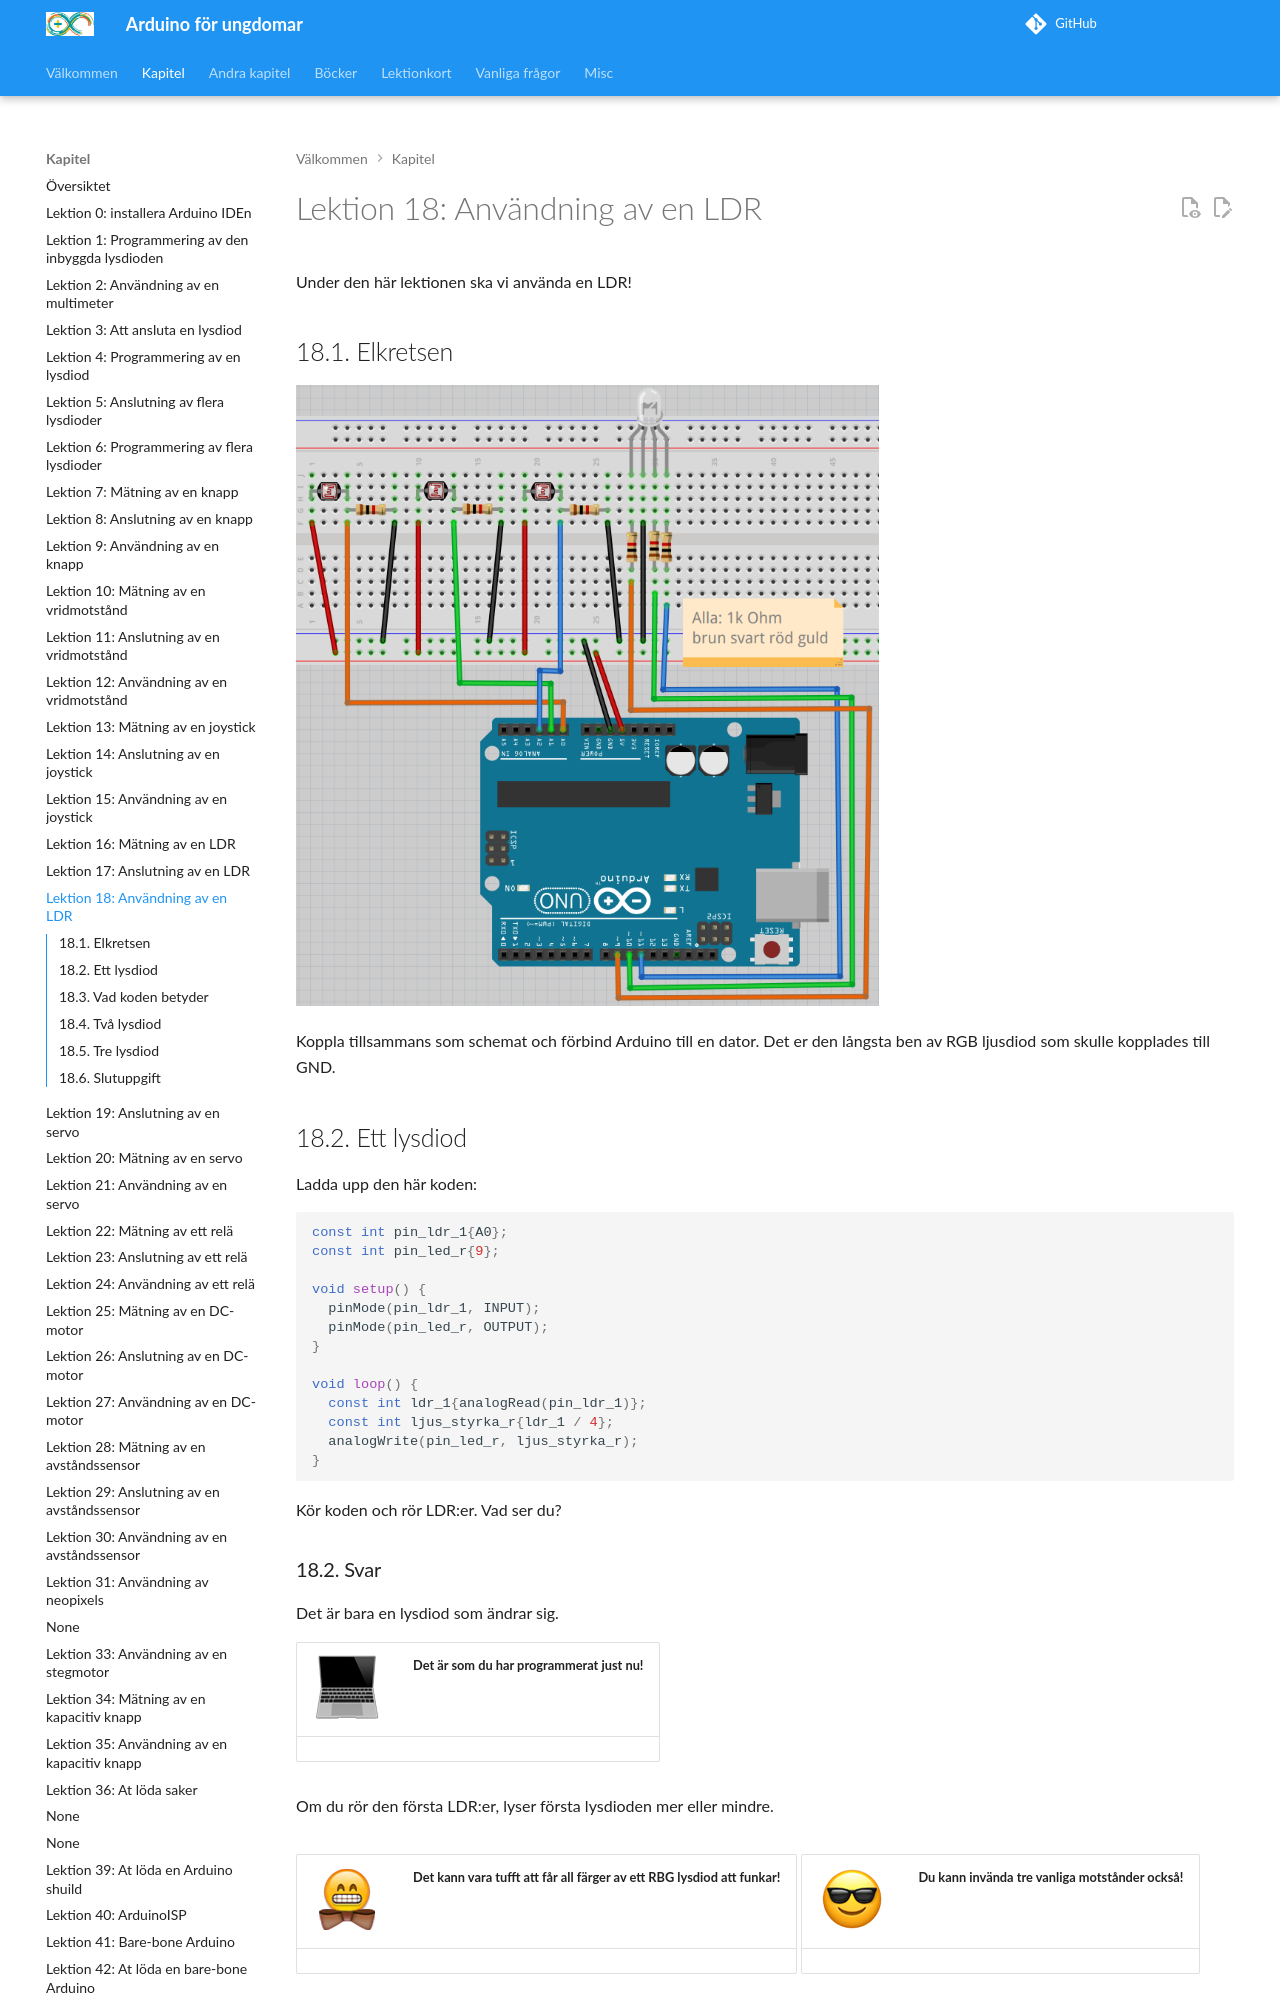

repository: richelbilderbeek/arduino_foer_ungdomar · page: kapitel/18_anvaendning_av_en_ldr/index.html · generator: mkdocs

# Lektion 18: Användning av en LDR

Under den här lektionen ska vi använda en LDR!

## 18.1. Elkretsen

![Användning av en LDR](anvaendning_av_en_ldr_3.png)

Koppla tillsammans som schemat och förbind Arduino till en dator.
Det er den långsta ben av RGB ljusdiod som skulle kopplades till GND.

\pagebreak

## 18.2. Ett lysdiod

Ladda upp den här koden:

```c++
const int pin_ldr_1{A0};
const int pin_led_r{9};

void setup() {
  pinMode(pin_ldr_1, INPUT);
  pinMode(pin_led_r, OUTPUT);
}

void loop() {
  const int ldr_1{analogRead(pin_ldr_1)};
  const int ljus_styrka_r{ldr_1 / 4};
  analogWrite(pin_led_r, ljus_styrka_r);
}
```

Kör koden och rör LDR:er. Vad ser du?

\pagebreak

### 18.2. Svar

Det är bara en lysdiod som ändrar sig.

![Dator](EmojiComputer.png) | Det är som du har programmerat just nu!
:-------------:|:----------------------------------------:

Om du rör den första LDR:er, lyser första lysdioden mer eller mindre.

![Smiley med fluga](EmojiBowtie.png) | Det kann vara tufft att får all färger av ett RBG lysdiod att funkar!
:-------------:|:----------------------------------------:

![Smiley med solglasögon](EmojiSunglasses.png) | Du kann invända tre vanliga motstånder också!
:-------------:|:----------------------------------------:

## 18.3. Vad koden betyder

Kolla igenom kod.

Kan du översätta varje mening till svenska?
